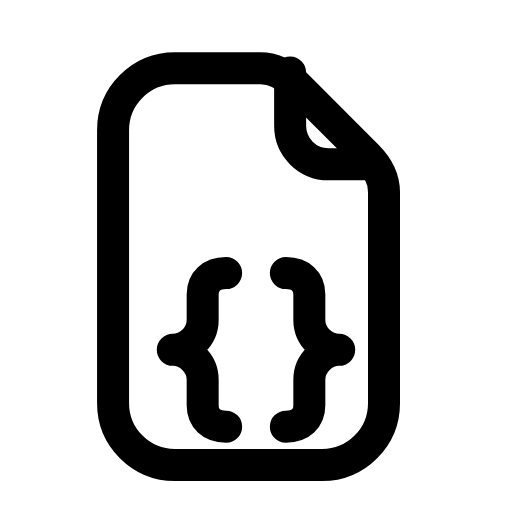
t = 0.00 s
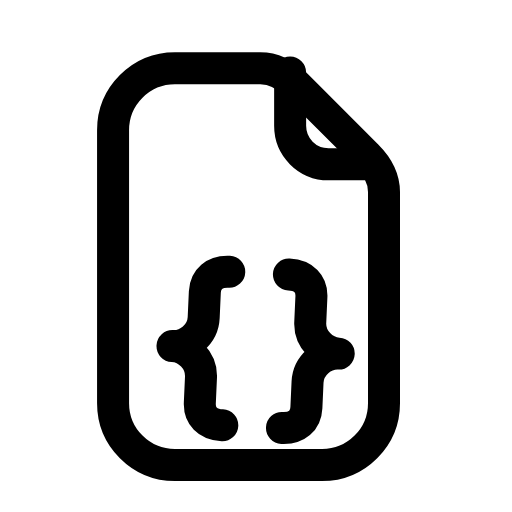
t = 0.24 s
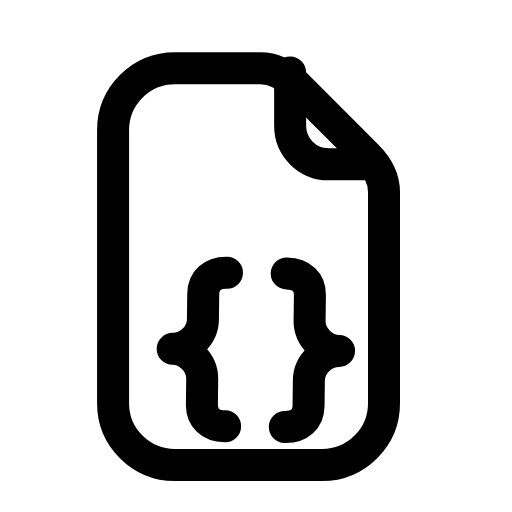
t = 0.44 s
t = 0.68 s: frame unchanged from t = 0.00 s, image omitted
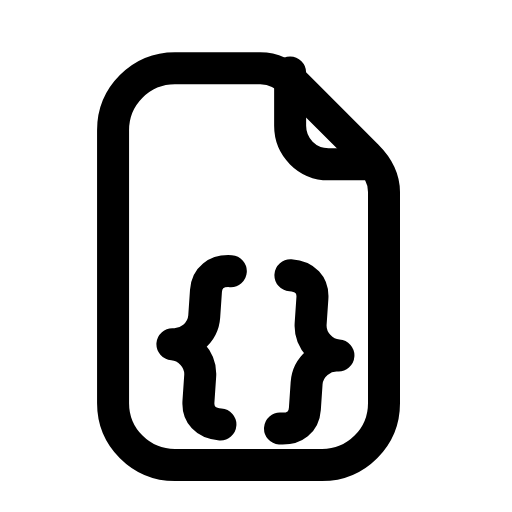
t = 0.92 s
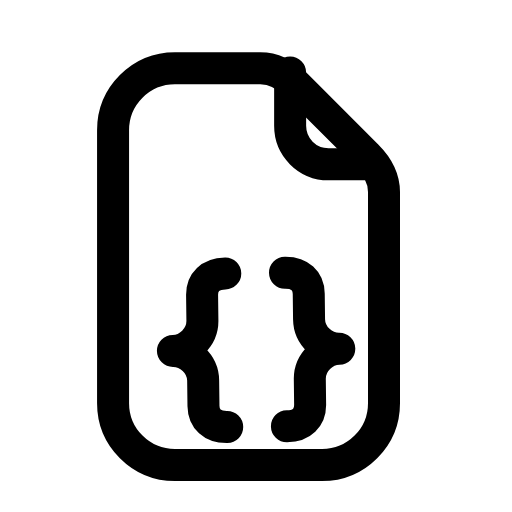
t = 1.17 s

The animated SVG that drew these frames (rendered in a browser with its animation timeline set to each time). Animation: 1 SMIL element (animateTransform=1); one cycle of 1.40 s, repeats indefinitely.

<svg xmlns="http://www.w3.org/2000/svg" width="24" height="24" viewBox="0 0 24 24" fill="none"><path stroke="currentColor" stroke-width="1.5" stroke-linecap="round" stroke-linejoin="round" fill="none" d="M8.2 3.2L12.2 3.2C12.8 3.2 13.4 3.5 13.9 4L17.2 7.3C17.7 7.8 18 8.4 18 9L18 18.9C18 20.5 16.7 21.8 15.1 21.8L8.2 21.8C6.6 21.8 5.3 20.5 5.3 18.9L5.3 6.1C5.3 4.5 6.6 3.2 8.2 3.2Z"></path><path stroke="currentColor" stroke-width="1.5" stroke-linecap="round" stroke-linejoin="round" fill="none" d="M13.6 3.4L13.6 5.9C13.6 6.9 14.4 7.7 15.4 7.7L17.5 7.7"></path><g><animateTransform attributeName="transform" type="rotate" values="0 12 16;-4 12 16;4 12 16;0 12 16;0 12 16;4 12 16;-4 12 16;0 12 16;0 12 16" keyTimes="0;0.135;0.27;0.45;0.6;0.72;0.81;0.9;1" dur="1.4s" repeatCount="indefinite" calcMode="spline" keySplines="0.16 1 0.3 1;0.16 1 0.3 1;0.16 1 0.3 1;0.16 1 0.3 1;0.16 1 0.3 1;0.16 1 0.3 1;0.16 1 0.3 1;0.16 1 0.3 1"/><path stroke="currentColor" stroke-width="1.5" stroke-linecap="round" stroke-linejoin="round" fill="none" d="M10.6 12.8C9.9 12.8 9.5 13.2 9.5 13.8L9.5 15C9.5 15.8 8.8 16.4 8.1 16.4C8.8 16.4 9.5 17 9.5 17.8L9.5 19C9.5 19.6 9.9 20 10.6 20M13.4 12.8C14.1 12.8 14.5 13.2 14.5 13.8L14.5 15C14.5 15.8 15.2 16.4 15.9 16.4C15.2 16.4 14.5 17 14.5 17.8L14.5 19C14.5 19.6 14.1 20 13.4 20"></path></g></svg>
